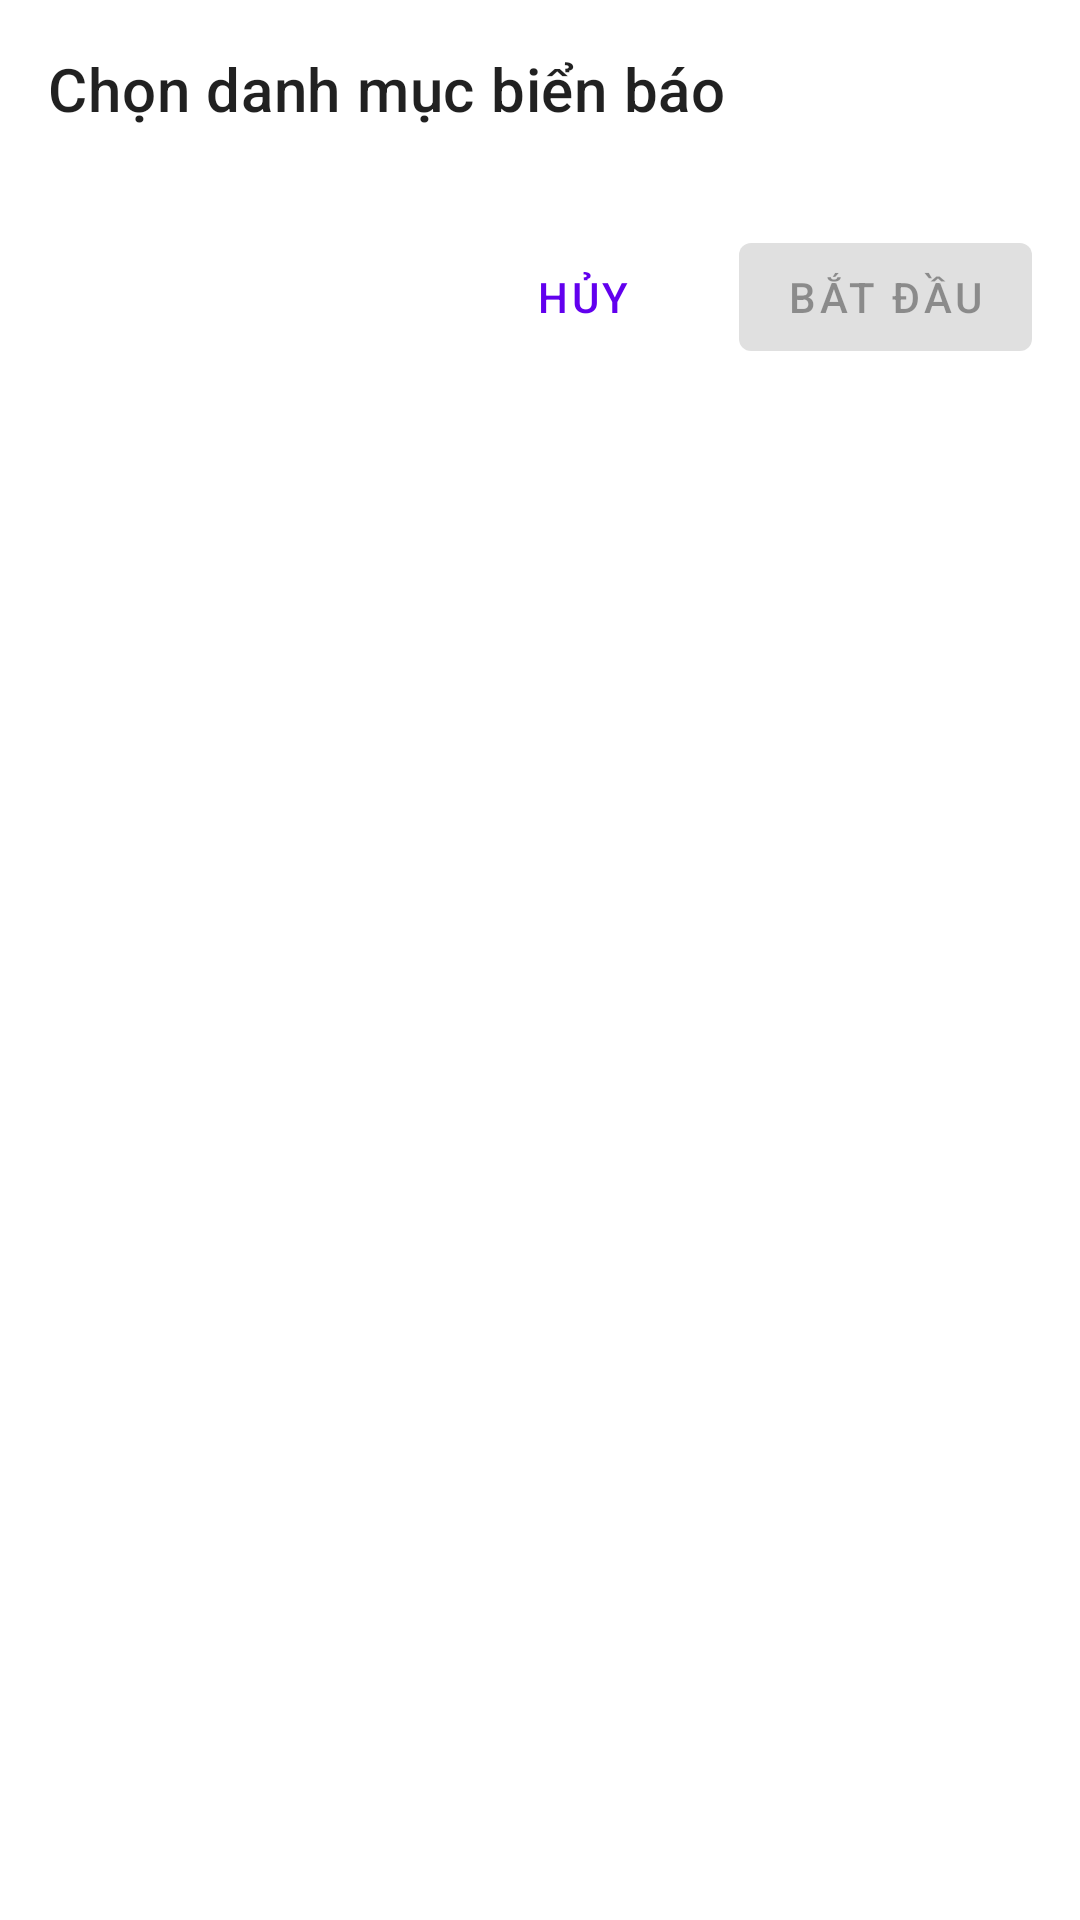

Write the Android layout XML for this screen, with the resource values it uses.
<!-- AndroidManifest.xml: application theme Theme.GiaoThong -->
<!-- res/layout/dialog_select_category.xml -->
<?xml version="1.0" encoding="utf-8"?>
<LinearLayout xmlns:android="http://schemas.android.com/apk/res/android"
    xmlns:app="http://schemas.android.com/apk/res-auto"
    android:layout_width="match_parent"
    android:layout_height="wrap_content"
    android:orientation="vertical"
    android:padding="16dp">

    <TextView
        android:layout_width="match_parent"
        android:layout_height="wrap_content"
        android:text="@string/select_category"
        android:textAppearance="?attr/textAppearanceHeadline6"
        android:layout_marginBottom="16dp"/>

    <androidx.recyclerview.widget.RecyclerView
        android:id="@+id/recycler_categories"
        android:layout_width="match_parent"
        android:layout_height="wrap_content"
        android:layout_marginBottom="16dp"
        android:scrollbars="vertical"
        android:maxHeight="300dp"/>

    <LinearLayout
        android:layout_width="match_parent"
        android:layout_height="wrap_content"
        android:orientation="horizontal"
        android:gravity="end">

        <Button
            android:id="@+id/btn_cancel"
            style="@style/Widget.MaterialComponents.Button.TextButton"
            android:layout_width="wrap_content"
            android:layout_height="wrap_content"
            android:text="@string/cancel"/>

        <Button
            android:id="@+id/btn_start"
            android:layout_width="wrap_content"
            android:layout_height="wrap_content"
            android:layout_marginStart="8dp"
            android:text="@string/start_quiz"
            android:enabled="false"/>
    </LinearLayout>

</LinearLayout>
<!-- resources referenced by this layout -->
<resources>
  <string name="cancel">Hủy</string>
  <string name="select_category">Chọn danh mục biển báo</string>
  <string name="start_quiz">Bắt đầu</string>
  <style name="Theme.GiaoThong" parent="Theme.MaterialComponents.DayNight.NoActionBar">
          
          <item name="colorPrimary">@color/purple_500</item>
          <item name="colorPrimaryVariant">@color/purple_700</item>
          <item name="colorOnPrimary">@color/white</item>
          
          <item name="colorSecondary">@color/teal_200</item>
          <item name="colorSecondaryVariant">@color/teal_700</item>
          <item name="colorOnSecondary">@color/black</item>
          
          <item name="android:statusBarColor">?attr/colorPrimaryVariant</item>
          
      </style>
  <color name="purple_500">#FF6200EE</color>
  <color name="purple_700">#FF3700B3</color>
  <color name="white">#FFFFFFFF</color>
  <color name="teal_200">#FF03DAC5</color>
  <color name="teal_700">#FF018786</color>
  <color name="black">#FF000000</color>
</resources>
